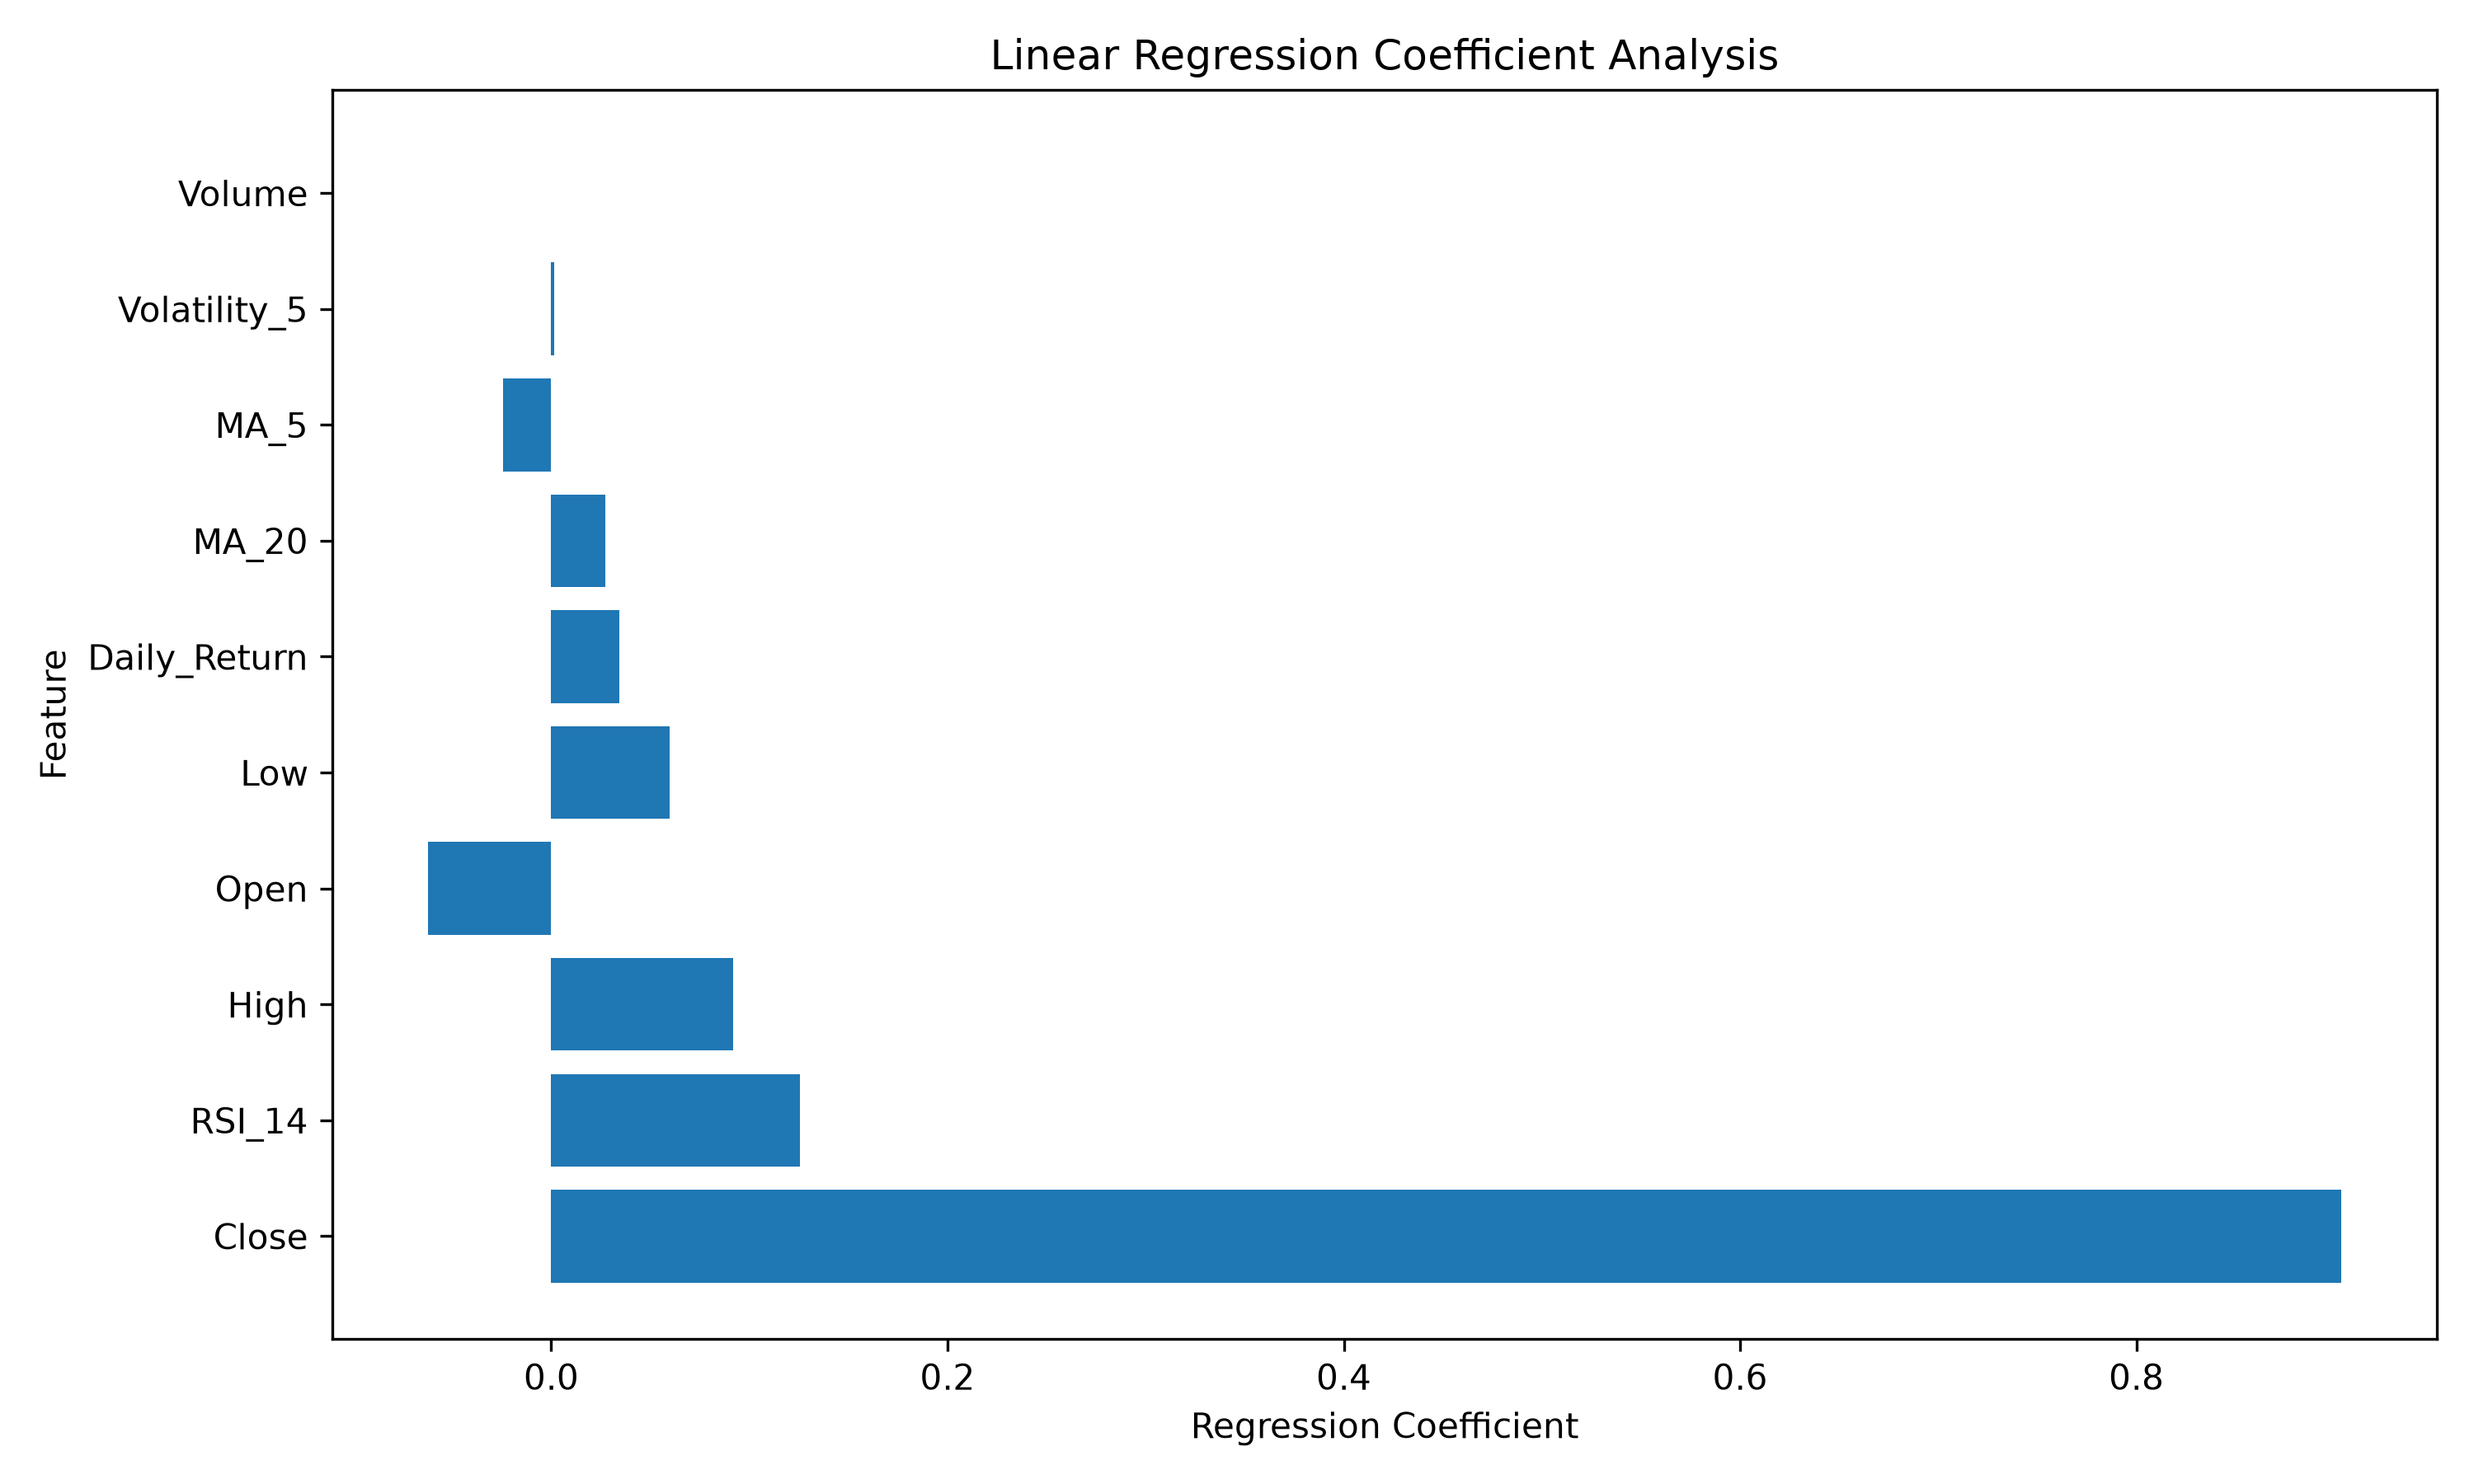

The Python source for this figure:
import pandas as pd
from sklearn.linear_model import LinearRegression

# Load feature dataset
data = pd.read_csv("data/TCS_features.csv")

# Remove missing values
data = data.dropna().reset_index(drop=True)

# Features
features = [
    "Open",
    "High",
    "Low",
    "Close",
    "Volume",
    "Daily_Return",
    "MA_5",
    "MA_20",
    "Volatility_5",
    "RSI_14"
]

# Input features and target
X = data[features]
y = data["Target"]

# Chronological split
split = int(len(data) * 0.8)

X_train = X.iloc[:split]
y_train = y.iloc[:split]

# Train Linear Regression
model = LinearRegression()
model.fit(X_train, y_train)

# Feature coefficients
coefficient_data = pd.DataFrame({
    "Feature": features,
    "Coefficient": model.coef_
})

# Absolute coefficient for ranking
coefficient_data["Absolute_Coefficient"] = (
    coefficient_data["Coefficient"].abs()
)

coefficient_data = coefficient_data.sort_values(
    "Absolute_Coefficient",
    ascending=False
)

print("\n===== LINEAR REGRESSION COEFFICIENT ANALYSIS =====")
print(coefficient_data.to_string(index=False))

# Coefficient Bar Chart

import matplotlib.pyplot as plt

plt.figure(figsize=(10, 6))

plt.barh(
    coefficient_data["Feature"],
    coefficient_data["Coefficient"]
)

plt.xlabel("Regression Coefficient")
plt.ylabel("Feature")
plt.title("Linear Regression Coefficient Analysis")

plt.tight_layout()

plt.savefig(
    "data/linear_regression_coefficients.png",
    dpi=300
)

plt.show()
